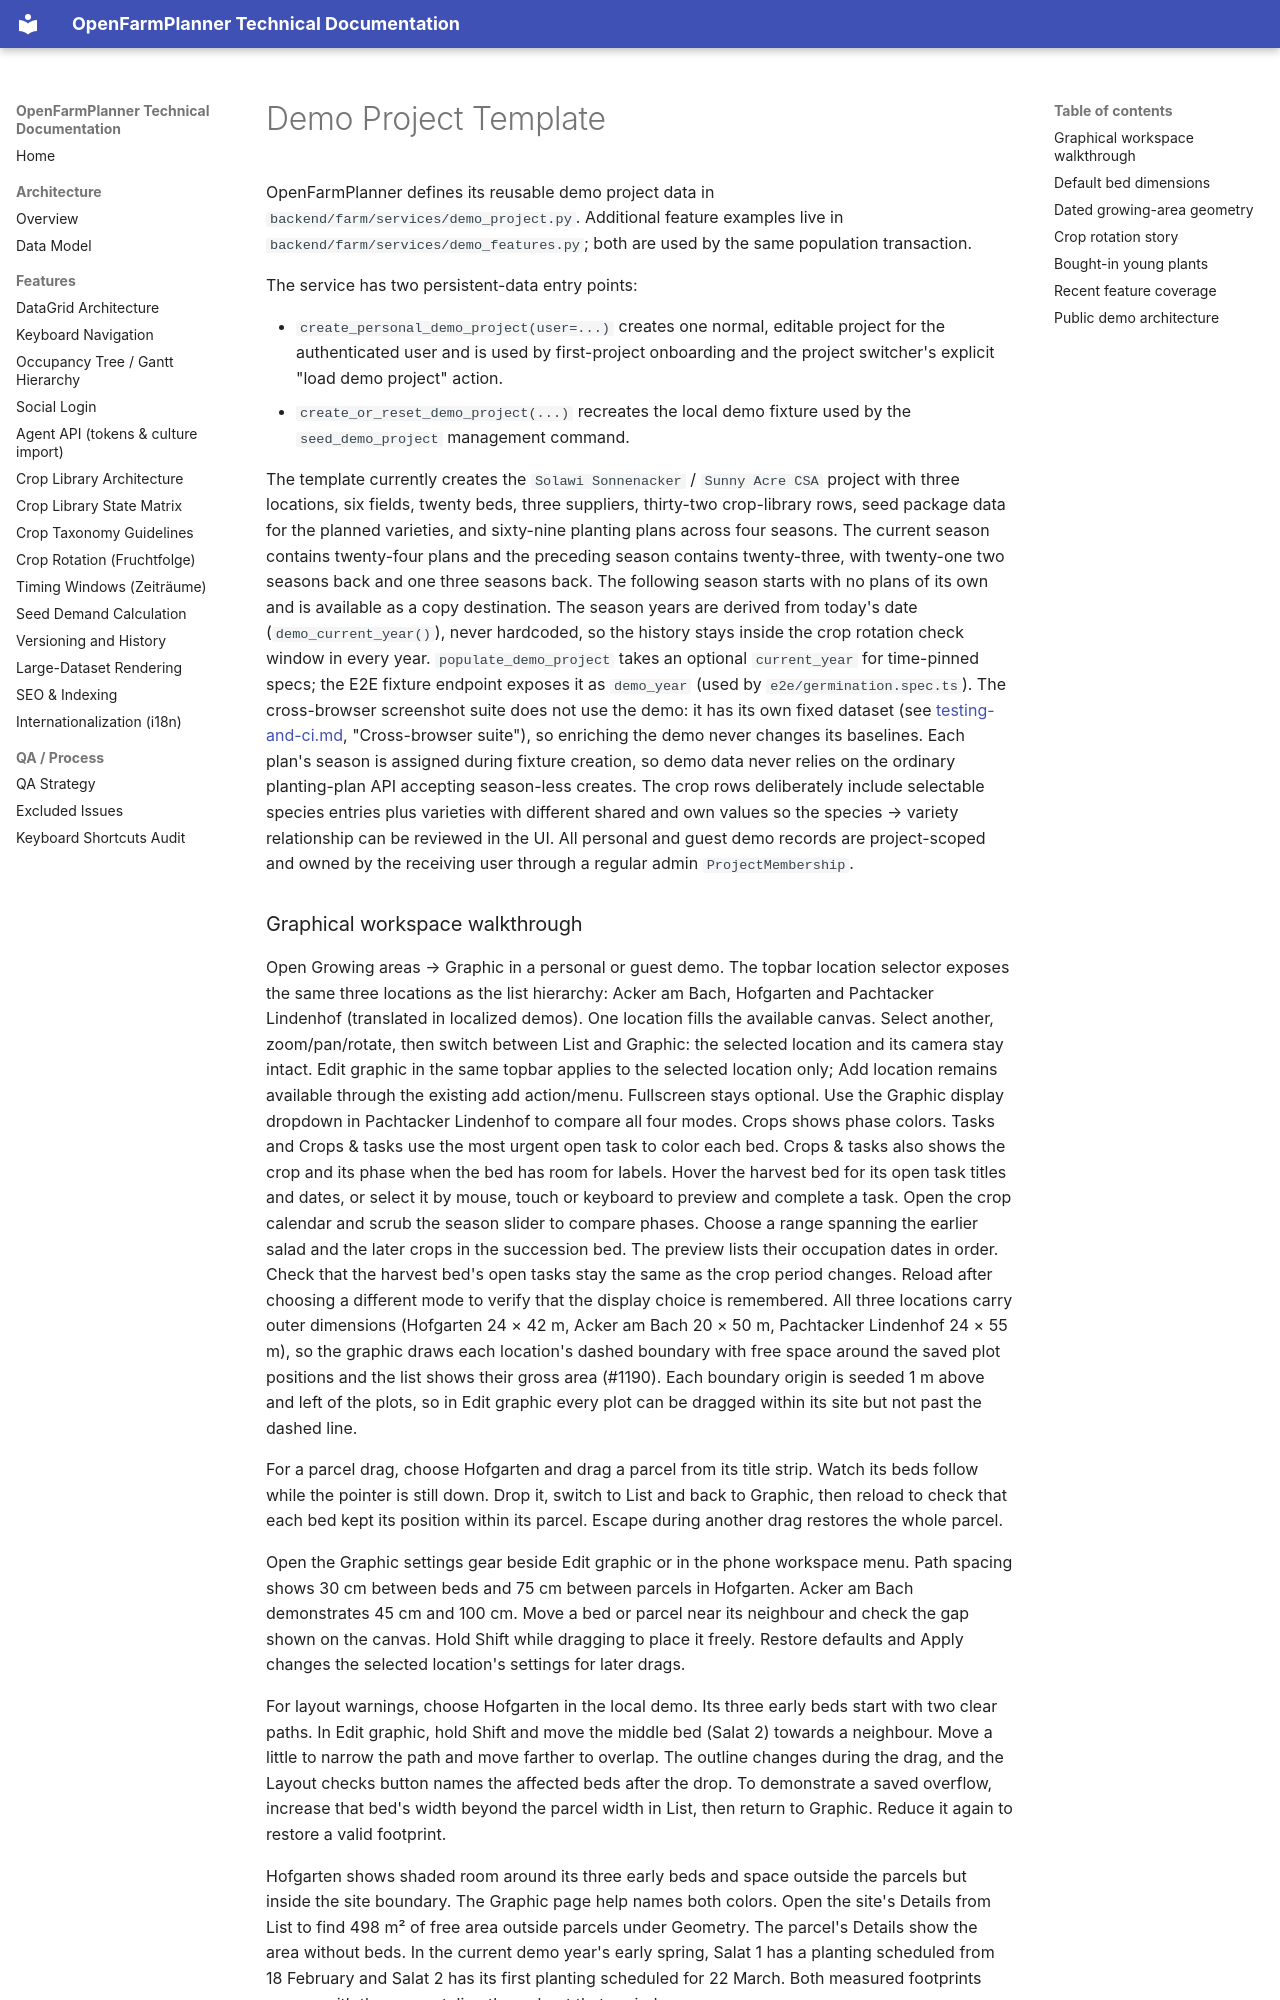

repository: OpenFarmPlanner/planner · page: demo-project/index.html · generator: mkdocs

# Demo Project Template

OpenFarmPlanner defines its reusable demo project data in
`backend/farm/services/demo_project.py`.
Additional feature examples live in `backend/farm/services/demo_features.py`;
both are used by the same population transaction.

The service has two persistent-data entry points:

- `create_personal_demo_project(user=...)` creates one normal, editable
  project for the authenticated user and is used by first-project onboarding
  and the project switcher's explicit "load demo project" action.
- `create_or_reset_demo_project(...)` recreates the local demo fixture used by
  the `seed_demo_project` management command.

The template currently creates the `Solawi Sonnenacker` / `Sunny Acre CSA`
project with three locations, six fields, twenty beds, three suppliers, thirty-two
crop-library rows, seed package data for the planned varieties, and
sixty-nine planting plans across four seasons. The current season contains
twenty-four plans and the preceding season contains twenty-three, with
twenty-one two seasons back and one three seasons back. The following season
starts with no plans of its own and is available as a copy destination.
The season years are derived from today's date
(`demo_current_year()`), never hardcoded, so the history stays inside the
crop rotation check window in every year. `populate_demo_project` takes an
optional `current_year` for time-pinned specs; the E2E fixture endpoint
exposes it as `demo_year` (used by `e2e/germination.spec.ts`). The
cross-browser screenshot suite does not use the demo: it has its own fixed
dataset (see [testing-and-ci.md](./testing-and-ci.md), "Cross-browser
suite"), so enriching the demo never changes its baselines. Each plan's season is assigned during
fixture creation, so demo data never relies on the ordinary planting-plan API
accepting season-less creates. The crop rows deliberately include
selectable species entries plus varieties with different shared and own values
so the species → variety relationship can be reviewed in the UI. All personal
and guest demo records are project-scoped and owned by the receiving user
through a regular admin `ProjectMembership`.
